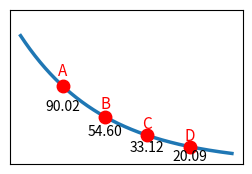

This chart was generated by the following Python code:
import numpy as np
import matplotlib.pyplot as plt


def plot_boltzmann_svg(
    energies,
    labels,
    T=2.0,
    x_range=(-10, -5)
):

    x = np.linspace(x_range[0], x_range[1], 500)
    y = np.exp(-x / T)

    plt.figure(figsize=(3, 2))
    plt.plot(x, y, linewidth=2.5)

    for xm, lab in zip(energies, labels):
        ym = np.exp(-xm / T)

        plt.plot(xm, ym, 'ro', markersize=9)

        plt.text(xm,
                 ym * 1.08,
                 lab,
                 color='red',
                 fontsize=11,
                 ha='center',
                 va='bottom')

        plt.text(xm,
                 ym * 0.82,
                 f'{ym:.2f}',
                 fontsize=10,
                 ha='center',
                 va='top')

    plt.ylim(0, max(y) * 1.2)

    plt.xticks([])
    plt.yticks([])
    plt.xlabel("")
    plt.ylabel("")

    filename = f"boltzmann_T_{T:.1f}.svg"
    plt.savefig(filename, format='svg', bbox_inches='tight', transparent=True)
    plt.close()

energies = [-9, -8, -7, -6]
labels = ['A', 'B', 'C', 'D']

plot_boltzmann_svg(
    energies=energies,
    labels=labels,
    T=2.0
)
